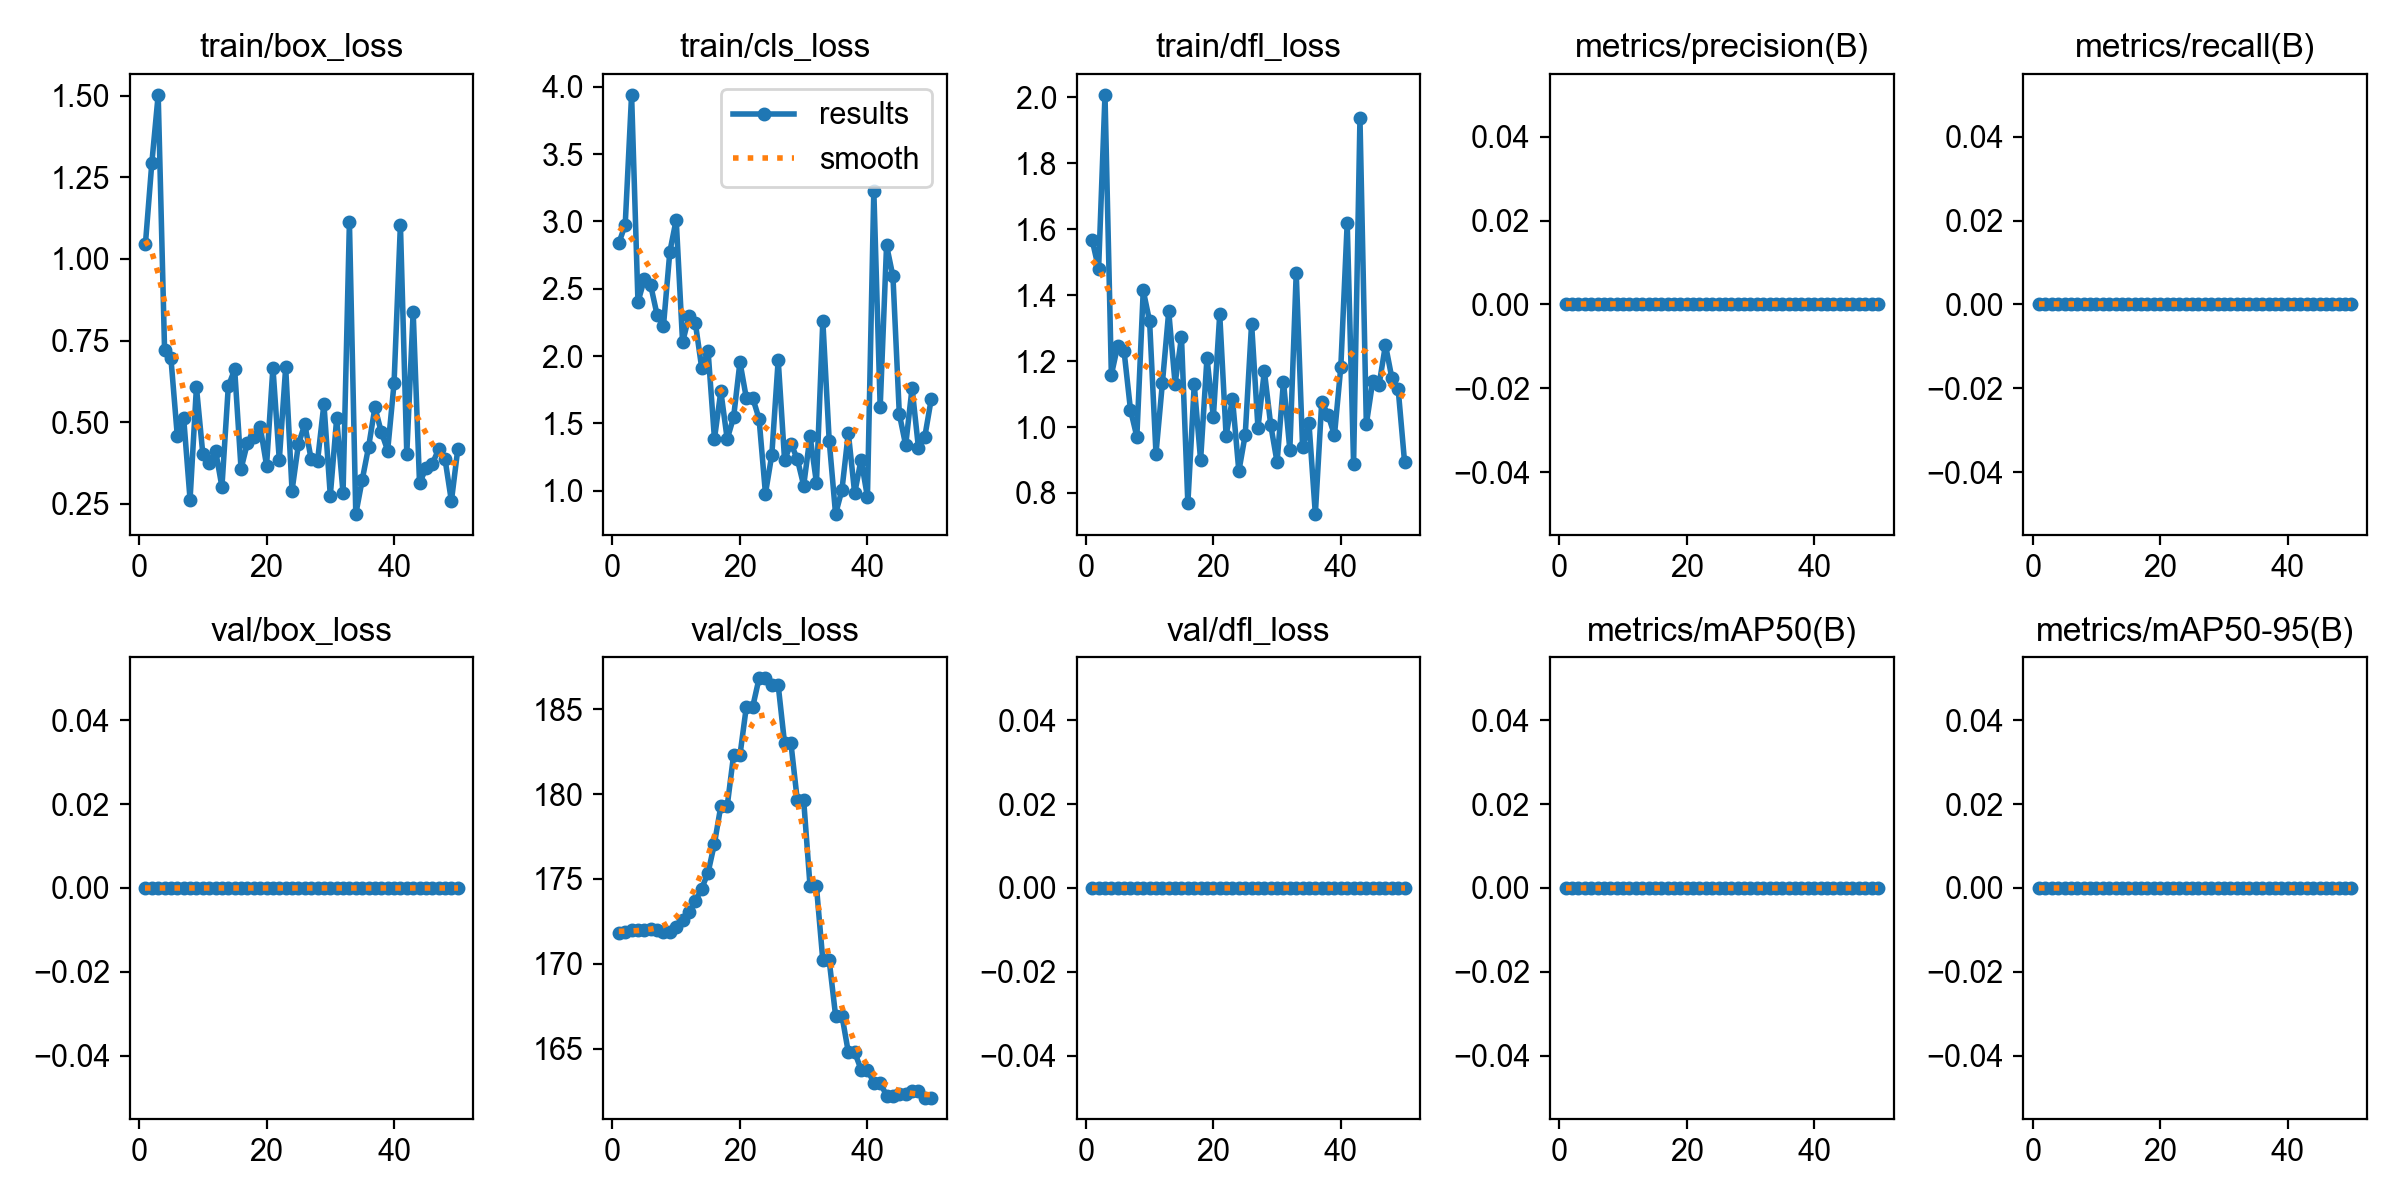

Data behind this chart, as committed beside it:
epoch, time, train/box_loss, train/cls_loss, train/dfl_loss, metrics/precision(B), metrics/recall(B), metrics/mAP50(B), metrics/mAP50-95(B), val/box_loss, val/cls_loss, val/dfl_loss, lr/pg0, lr/pg1, lr/pg2
1, 11.08, 1.046, 2.839, 1.566, 0, 0, 0, 0, 0, 171.8, 0, 0, 0, 0
2, 21.46, 1.293, 2.975, 1.48, 0, 0, 0, 0, 0, 171.9, 0, 1.9604e-05, 1.9604e-05, 1.9604e-05
3, 40.6, 1.503, 3.941, 2.007, 0, 0, 0, 0, 0, 172, 0, 3.8416e-05, 3.8416e-05, 3.8416e-05
4, 51.26, 0.7223, 2.402, 1.158, 0, 0, 0, 0, 0, 172, 0, 5.6436e-05, 5.6436e-05, 5.6436e-05
5, 61.55, 0.6953, 2.569, 1.247, 0, 0, 0, 0, 0, 172, 0, 7.3664e-05, 7.3664e-05, 7.3664e-05
6, 71.72, 0.458, 2.525, 1.229, 0, 0, 0, 0, 0, 172, 0, 9.01e-05, 9.01e-05, 9.01e-05
7, 82.28, 0.5127, 2.307, 1.052, 0, 0, 0, 0, 0, 172, 0, 0.0001057, 0.0001057, 0.0001057
8, 92.79, 0.2631, 2.223, 0.9704, 0, 0, 0, 0, 0, 171.9, 0, 0.0001206, 0.0001206, 0.0001206
9, 103.1, 0.6076, 2.774, 1.414, 0, 0, 0, 0, 0, 171.9, 0, 0.0001347, 0.0001347, 0.0001347
10, 113.3, 0.4032, 3.013, 1.321, 0, 0, 0, 0, 0, 172.2, 0, 0.0001479, 0.0001479, 0.0001479
11, 123.7, 0.3748, 2.102, 0.9192, 0, 0, 0, 0, 0, 172.6, 0, 0.0001604, 0.0001604, 0.0001604
12, 134, 0.4131, 2.295, 1.132, 0, 0, 0, 0, 0, 173, 0, 0.0001721, 0.0001721, 0.0001721
13, 146.7, 0.302, 2.246, 1.35, 0, 0, 0, 0, 0, 173.7, 0, 0.000183, 0.000183, 0.000183
14, 185.6, 0.6101, 1.912, 1.131, 0, 0, 0, 0, 0, 174.4, 0, 0.0001931, 0.0001931, 0.0001931
15, 198.9, 0.6617, 2.037, 1.273, 0, 0, 0, 0, 0, 175.4, 0, 0.0002024, 0.0002024, 0.0002024
16, 239.9, 0.3573, 1.386, 0.7683, 0, 0, 0, 0, 0, 177.1, 0, 0.0002109, 0.0002109, 0.0002109
17, 251.4, 0.4364, 1.738, 1.129, 0, 0, 0, 0, 0, 179.3, 0, 0.0002186, 0.0002186, 0.0002186
18, 261.5, 0.4545, 1.384, 0.8995, 0, 0, 0, 0, 0, 179.3, 0, 0.0002256, 0.0002256, 0.0002256
19, 271.8, 0.4868, 1.545, 1.21, 0, 0, 0, 0, 0, 182.3, 0, 0.0002317, 0.0002317, 0.0002317
20, 282.1, 0.3675, 1.956, 1.03, 0, 0, 0, 0, 0, 182.3, 0, 0.000237, 0.000237, 0.000237
21, 292.3, 0.6672, 1.689, 1.342, 0, 0, 0, 0, 0, 185.1, 0, 0.0002416, 0.0002416, 0.0002416
22, 302.3, 0.3843, 1.689, 0.9735, 0, 0, 0, 0, 0, 185.1, 0, 0.0002454, 0.0002454, 0.0002454
23, 312.6, 0.6681, 1.534, 1.086, 0, 0, 0, 0, 0, 186.8, 0, 0.0002483, 0.0002483, 0.0002483
24, 323.1, 0.2908, 0.9784, 0.866, 0, 0, 0, 0, 0, 186.8, 0, 0.0002505, 0.0002505, 0.0002505
25, 333.7, 0.4327, 1.267, 0.9762, 0, 0, 0, 0, 0, 186.4, 0, 0.0002519, 0.0002519, 0.0002519
26, 344.1, 0.4937, 1.972, 1.313, 0, 0, 0, 0, 0, 186.4, 0, 0.0002525, 0.0002525, 0.0002525
27, 354.7, 0.3861, 1.228, 0.9972, 0, 0, 0, 0, 0, 183, 0, 0.0002523, 0.0002523, 0.0002523
28, 365, 0.3814, 1.35, 1.17, 0, 0, 0, 0, 0, 183, 0, 0.0002513, 0.0002513, 0.0002513
29, 375.6, 0.5563, 1.235, 1.006, 0, 0, 0, 0, 0, 179.6, 0, 0.0002495, 0.0002495, 0.0002495
30, 385.8, 0.2756, 1.038, 0.8929, 0, 0, 0, 0, 0, 179.6, 0, 0.000247, 0.000247, 0.000247
31, 395.9, 0.5116, 1.406, 1.138, 0, 0, 0, 0, 0, 174.6, 0, 0.0002436, 0.0002436, 0.0002436
32, 405.8, 0.2829, 1.058, 0.9309, 0, 0, 0, 0, 0, 174.6, 0, 0.0002394, 0.0002394, 0.0002394
33, 416.2, 1.113, 2.263, 1.467, 0, 0, 0, 0, 0, 170.2, 0, 0.0002345, 0.0002345, 0.0002345
34, 426.5, 0.2187, 1.372, 0.9385, 0, 0, 0, 0, 0, 170.2, 0, 0.0002288, 0.0002288, 0.0002288
35, 434.2, 0.3227, 0.8263, 1.012, 0, 0, 0, 0, 0, 167, 0, 0.0002222, 0.0002222, 0.0002222
36, 441, 0.4235, 1.006, 0.7359, 0, 0, 0, 0, 0, 167, 0, 0.0002149, 0.0002149, 0.0002149
37, 447.7, 0.5453, 1.43, 1.076, 0, 0, 0, 0, 0, 164.8, 0, 0.0002068, 0.0002068, 0.0002068
38, 454.7, 0.4701, 0.9806, 1.037, 0, 0, 0, 0, 0, 164.8, 0, 0.0001979, 0.0001979, 0.0001979
39, 461.9, 0.4133, 1.231, 0.9752, 0, 0, 0, 0, 0, 163.8, 0, 0.0001882, 0.0001882, 0.0001882
40, 470.7, 0.6187, 0.9534, 1.183, 0, 0, 0, 0, 0, 163.8, 0, 0.0001777, 0.0001777, 0.0001777
41, 477.8, 1.105, 3.229, 1.62, 0, 0, 0, 0, 0, 163, 0, 0.0001664, 0.0001664, 0.0001664
42, 484.5, 0.4035, 1.622, 0.8874, 0, 0, 0, 0, 0, 163, 0, 0.0001543, 0.0001543, 0.0001543
43, 491.3, 0.8386, 2.822, 1.936, 0, 0, 0, 0, 0, 162.2, 0, 0.0001415, 0.0001415, 0.0001415
44, 498, 0.3127, 2.592, 1.009, 0, 0, 0, 0, 0, 162.2, 0, 0.0001278, 0.0001278, 0.0001278
45, 505, 0.3593, 1.57, 1.138, 0, 0, 0, 0, 0, 162.3, 0, 0.0001133, 0.0001133, 0.0001133
46, 511.7, 0.3727, 1.338, 1.128, 0, 0, 0, 0, 0, 162.3, 0, 9.81e-05, 9.81e-05, 9.81e-05
47, 518.6, 0.4171, 1.764, 1.249, 0, 0, 0, 0, 0, 162.5, 0, 8.2064e-05, 8.2064e-05, 8.2064e-05
48, 525.2, 0.3869, 1.32, 1.149, 0, 0, 0, 0, 0, 162.5, 0, 6.5236e-05, 6.5236e-05, 6.5236e-05
49, 531.7, 0.2585, 1.401, 1.114, 0, 0, 0, 0, 0, 162.1, 0, 4.7616e-05, 4.7616e-05, 4.7616e-05
50, 538, 0.4175, 1.678, 0.8932, 0, 0, 0, 0, 0, 162.1, 0, 2.9204e-05, 2.9204e-05, 2.9204e-05
